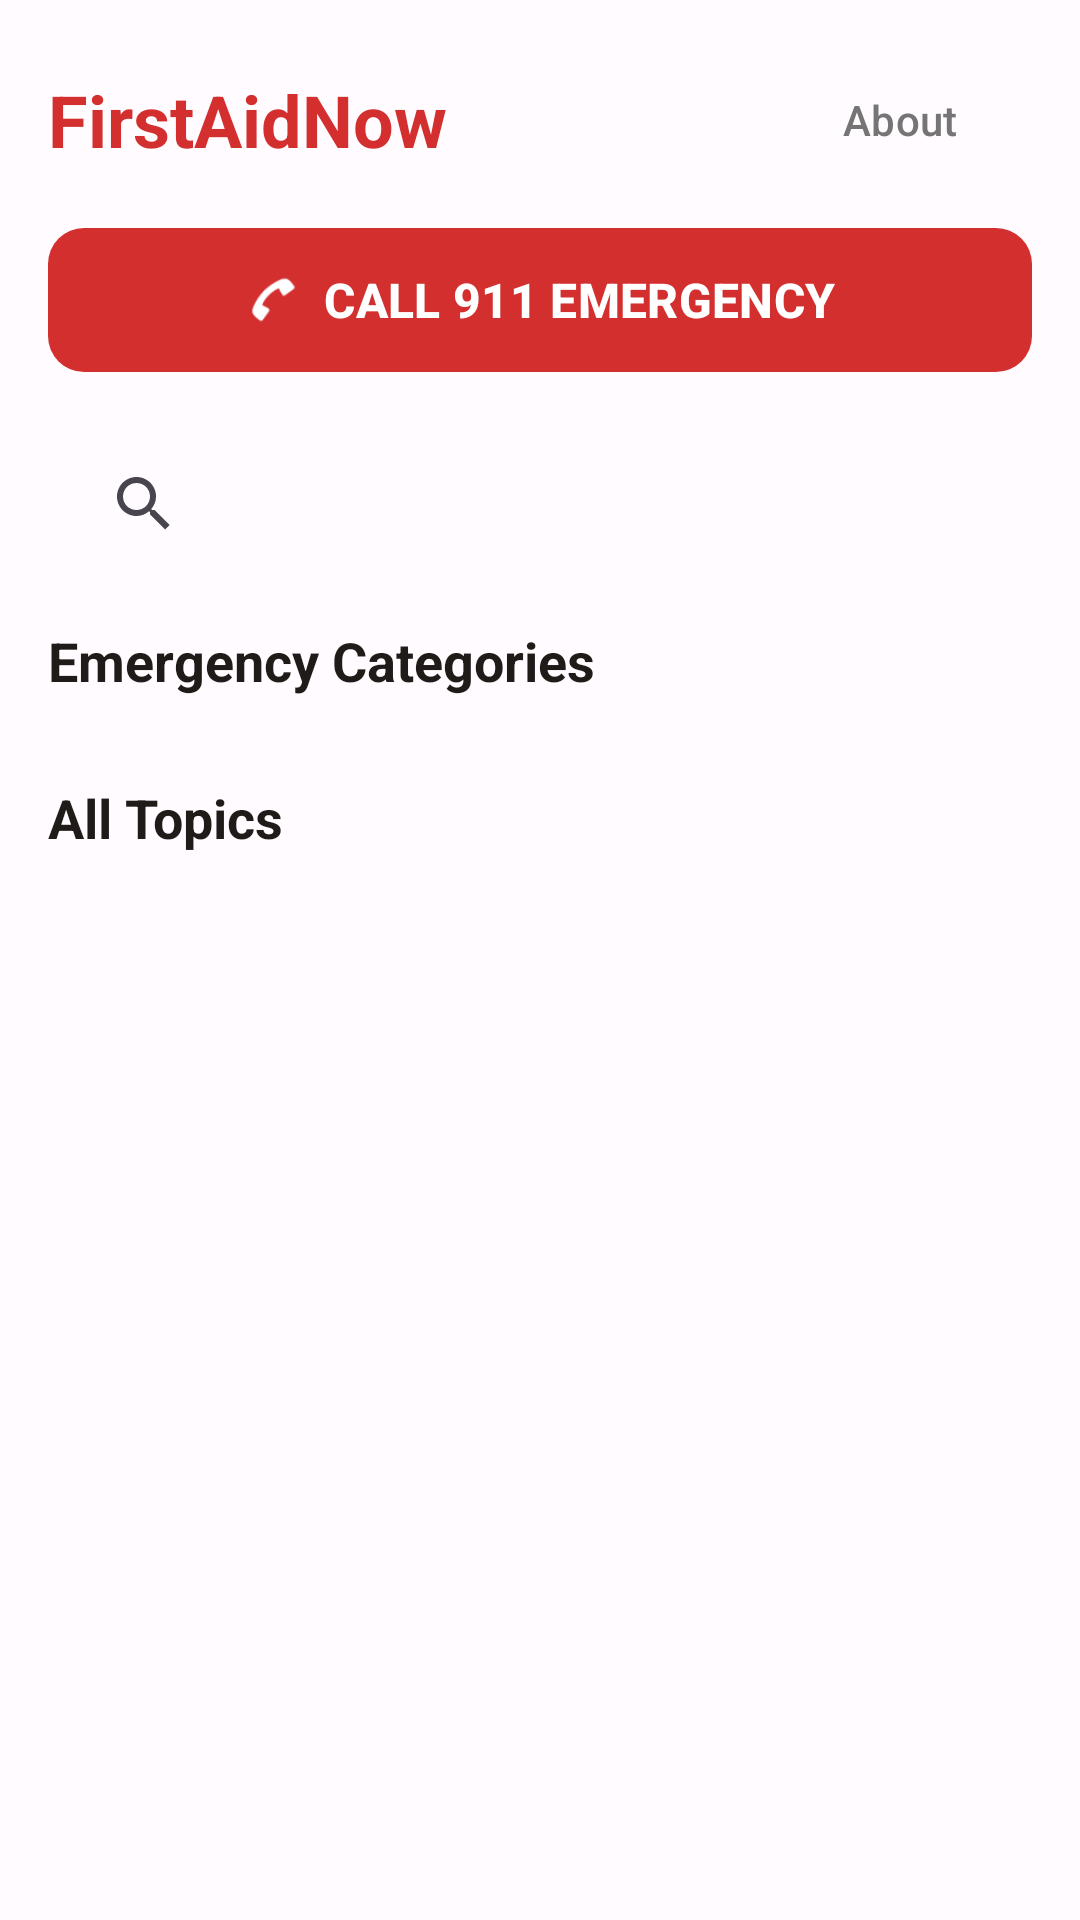

Here is an Android app screen rendered from its layout file. Give the layout XML and the strings, colors and styles it references.
<!-- AndroidManifest.xml: application theme Theme.FirstAidNow -->
<!-- res/layout/fragment_home.xml -->
<?xml version="1.0" encoding="utf-8"?>
<androidx.constraintlayout.widget.ConstraintLayout
    xmlns:android="http://schemas.android.com/apk/res/android"
    xmlns:app="http://schemas.android.com/apk/res-auto"
    xmlns:tools="http://schemas.android.com/tools"
    android:layout_width="match_parent"
    android:layout_height="match_parent"
    android:background="?attr/colorSurface">

    <ScrollView
        android:layout_width="0dp"
        android:layout_height="0dp"
        app:layout_constraintBottom_toBottomOf="parent"
        app:layout_constraintEnd_toEndOf="parent"
        app:layout_constraintStart_toStartOf="parent"
        app:layout_constraintTop_toTopOf="parent"
        android:fillViewport="true">

        <LinearLayout
            android:layout_width="match_parent"
            android:layout_height="wrap_content"
            android:orientation="vertical"
            android:padding="16dp">

            
            <LinearLayout
                android:layout_width="match_parent"
                android:layout_height="wrap_content"
                android:orientation="horizontal"
                android:gravity="center_vertical"
                android:layout_marginBottom="8dp">

                <TextView
                    android:layout_width="0dp"
                    android:layout_height="wrap_content"
                    android:layout_weight="1"
                    android:text="FirstAidNow"
                    android:textSize="24sp"
                    android:textStyle="bold"
                    android:textColor="@color/emergency_red" />

                <com.google.android.material.button.MaterialButton
                    android:id="@+id/btnAbout"
                    style="@style/Widget.Material3.Button.TextButton"
                    android:layout_width="wrap_content"
                    android:layout_height="wrap_content"
                    android:text="About"
                    android:textColor="@color/text_secondary" />
            </LinearLayout>

            
            <com.google.android.material.button.MaterialButton
                android:id="@+id/btnEmergency"
                android:layout_width="match_parent"
                android:layout_height="56dp"
                android:layout_marginBottom="16dp"
                android:text="CALL 911 EMERGENCY"
                android:textSize="16sp"
                android:textStyle="bold"
                app:backgroundTint="@color/emergency_red"
                app:icon="@android:drawable/sym_action_call"
                app:iconGravity="textStart"
                app:cornerRadius="12dp" />

            
            <androidx.appcompat.widget.SearchView
                android:id="@+id/searchView"
                android:layout_width="match_parent"
                android:layout_height="wrap_content"
                android:layout_marginBottom="16dp"
                android:background="@drawable/bg_search"
                android:queryHint="Search first aid topics..."
                app:iconifiedByDefault="false"
                app:queryBackground="@android:color/transparent" />

            
            <TextView
                android:id="@+id/tvCategoriesHeader"
                android:layout_width="wrap_content"
                android:layout_height="wrap_content"
                android:text="Emergency Categories"
                android:textSize="18sp"
                android:textStyle="bold"
                android:layout_marginBottom="12dp"
                android:textColor="?attr/colorOnSurface" />

            
            <androidx.recyclerview.widget.RecyclerView
                android:id="@+id/rvCategories"
                android:layout_width="match_parent"
                android:layout_height="wrap_content"
                android:layout_marginBottom="16dp"
                android:nestedScrollingEnabled="false"
                tools:listitem="@layout/item_category" />

            
            <TextView
                android:layout_width="wrap_content"
                android:layout_height="wrap_content"
                android:text="All Topics"
                android:textSize="18sp"
                android:textStyle="bold"
                android:layout_marginBottom="8dp"
                android:textColor="?attr/colorOnSurface" />

            
            <TextView
                android:id="@+id/tvNoResults"
                android:layout_width="match_parent"
                android:layout_height="wrap_content"
                android:text="No results found"
                android:textAlignment="center"
                android:textColor="@color/text_secondary"
                android:padding="32dp"
                android:visibility="gone" />

            
            <androidx.recyclerview.widget.RecyclerView
                android:id="@+id/rvTopics"
                android:layout_width="match_parent"
                android:layout_height="wrap_content"
                android:nestedScrollingEnabled="false"
                tools:listitem="@layout/item_topic" />

        </LinearLayout>
    </ScrollView>

</androidx.constraintlayout.widget.ConstraintLayout>
<!-- res/layout/item_category.xml (included above) -->
<?xml version="1.0" encoding="utf-8"?>
<com.google.android.material.card.MaterialCardView
    xmlns:android="http://schemas.android.com/apk/res/android"
    xmlns:app="http://schemas.android.com/apk/res-auto"
    android:id="@+id/cardCategory"
    android:layout_width="match_parent"
    android:layout_height="wrap_content"
    android:layout_margin="4dp"
    app:cardCornerRadius="12dp"
    app:cardElevation="2dp">

    <LinearLayout
        android:layout_width="match_parent"
        android:layout_height="wrap_content"
        android:orientation="vertical"
        android:gravity="center"
        android:padding="16dp">

        <ImageView
            android:id="@+id/ivCategoryIcon"
            android:layout_width="40dp"
            android:layout_height="40dp"
            android:layout_marginBottom="8dp"
            app:tint="@android:color/white" />

        <TextView
            android:id="@+id/tvCategoryName"
            android:layout_width="wrap_content"
            android:layout_height="wrap_content"
            android:textColor="@android:color/white"
            android:textSize="13sp"
            android:textStyle="bold"
            android:gravity="center" />

    </LinearLayout>

</com.google.android.material.card.MaterialCardView>
<!-- res/layout/item_topic.xml (included above) -->
<?xml version="1.0" encoding="utf-8"?>
<com.google.android.material.card.MaterialCardView
    xmlns:android="http://schemas.android.com/apk/res/android"
    xmlns:app="http://schemas.android.com/apk/res-auto"
    android:layout_width="match_parent"
    android:layout_height="wrap_content"
    android:layout_marginBottom="8dp"
    app:cardCornerRadius="12dp"
    app:cardElevation="1dp"
    app:strokeColor="@color/card_stroke"
    app:strokeWidth="1dp">

    <LinearLayout
        android:layout_width="match_parent"
        android:layout_height="wrap_content"
        android:orientation="vertical"
        android:padding="16dp">

        <LinearLayout
            android:layout_width="match_parent"
            android:layout_height="wrap_content"
            android:orientation="horizontal"
            android:gravity="center_vertical">

            <TextView
                android:id="@+id/tvTopicTitle"
                android:layout_width="0dp"
                android:layout_height="wrap_content"
                android:layout_weight="1"
                android:textSize="16sp"
                android:textStyle="bold"
                android:textColor="?attr/colorOnSurface" />

            <TextView
                android:id="@+id/tvSeverity"
                android:layout_width="wrap_content"
                android:layout_height="wrap_content"
                android:textSize="11sp"
                android:textStyle="bold" />
        </LinearLayout>

        <TextView
            android:id="@+id/tvTopicCategory"
            android:layout_width="wrap_content"
            android:layout_height="wrap_content"
            android:textSize="12sp"
            android:textColor="@color/emergency_red"
            android:layout_marginTop="2dp" />

        <TextView
            android:id="@+id/tvTopicSummary"
            android:layout_width="match_parent"
            android:layout_height="wrap_content"
            android:textSize="14sp"
            android:textColor="@color/text_secondary"
            android:layout_marginTop="4dp"
            android:maxLines="2"
            android:ellipsize="end" />

    </LinearLayout>

</com.google.android.material.card.MaterialCardView>
<!-- resources referenced by this layout -->
<resources>
  <color name="card_stroke">#E0E0E0</color>
  <color name="emergency_red">#D32F2F</color>
  <color name="text_secondary">#757575</color>
  <style name="Theme.FirstAidNow" parent="Theme.Material3.Light.NoActionBar">
          <item name="colorPrimary">@color/md_theme_primary</item>
          <item name="colorOnPrimary">@color/md_theme_onPrimary</item>
          <item name="colorPrimaryContainer">@color/md_theme_primaryContainer</item>
          <item name="colorOnPrimaryContainer">@color/md_theme_onPrimaryContainer</item>
          <item name="colorSecondary">@color/md_theme_secondary</item>
          <item name="colorOnSecondary">@color/md_theme_onSecondary</item>
          <item name="android:colorBackground">@color/md_theme_background</item>
          <item name="colorOnBackground">@color/md_theme_onBackground</item>
          <item name="colorSurface">@color/md_theme_surface</item>
          <item name="colorOnSurface">@color/md_theme_onSurface</item>
          <item name="android:statusBarColor">@color/emergency_red_dark</item>
          <item name="android:navigationBarColor">@color/md_theme_surface</item>
      </style>
  <color name="md_theme_primary">#D32F2F</color>
  <color name="md_theme_onPrimary">#FFFFFF</color>
  <color name="md_theme_primaryContainer">#FFDAD6</color>
  <color name="md_theme_onPrimaryContainer">#410002</color>
  <color name="md_theme_secondary">#775652</color>
  <color name="md_theme_onSecondary">#FFFFFF</color>
  <color name="md_theme_background">#FFFBFF</color>
  <color name="md_theme_onBackground">#201A19</color>
  <color name="md_theme_surface">#FFFBFF</color>
  <color name="md_theme_onSurface">#201A19</color>
  <color name="emergency_red_dark">#B71C1C</color>
</resources>
